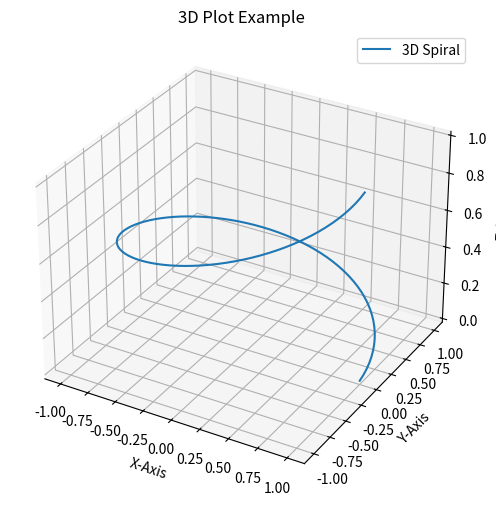

Generate this figure with matplotlib:
import matplotlib.pyplot as plt
import numpy as np

# dedomena
theta = np.linspace(0, 2 * np.pi, 100)
x = np.cos(theta)
y = np.sin(theta)
z = np.linspace(0, 1, 100)

# dimiourgia 3d plot

fig = plt.figure(figsize=(8, 6))
ax = fig.add_subplot(111, projection='3d')

# plotting
ax.plot(x, y, z, label='3D Spiral')
ax.set_xlabel('X-Axis')
ax.set_ylabel('Y-Axis')
ax.set_zlabel('Z-Axis')
ax.set_title('3D Plot Example')
ax.legend()
plt.show()
